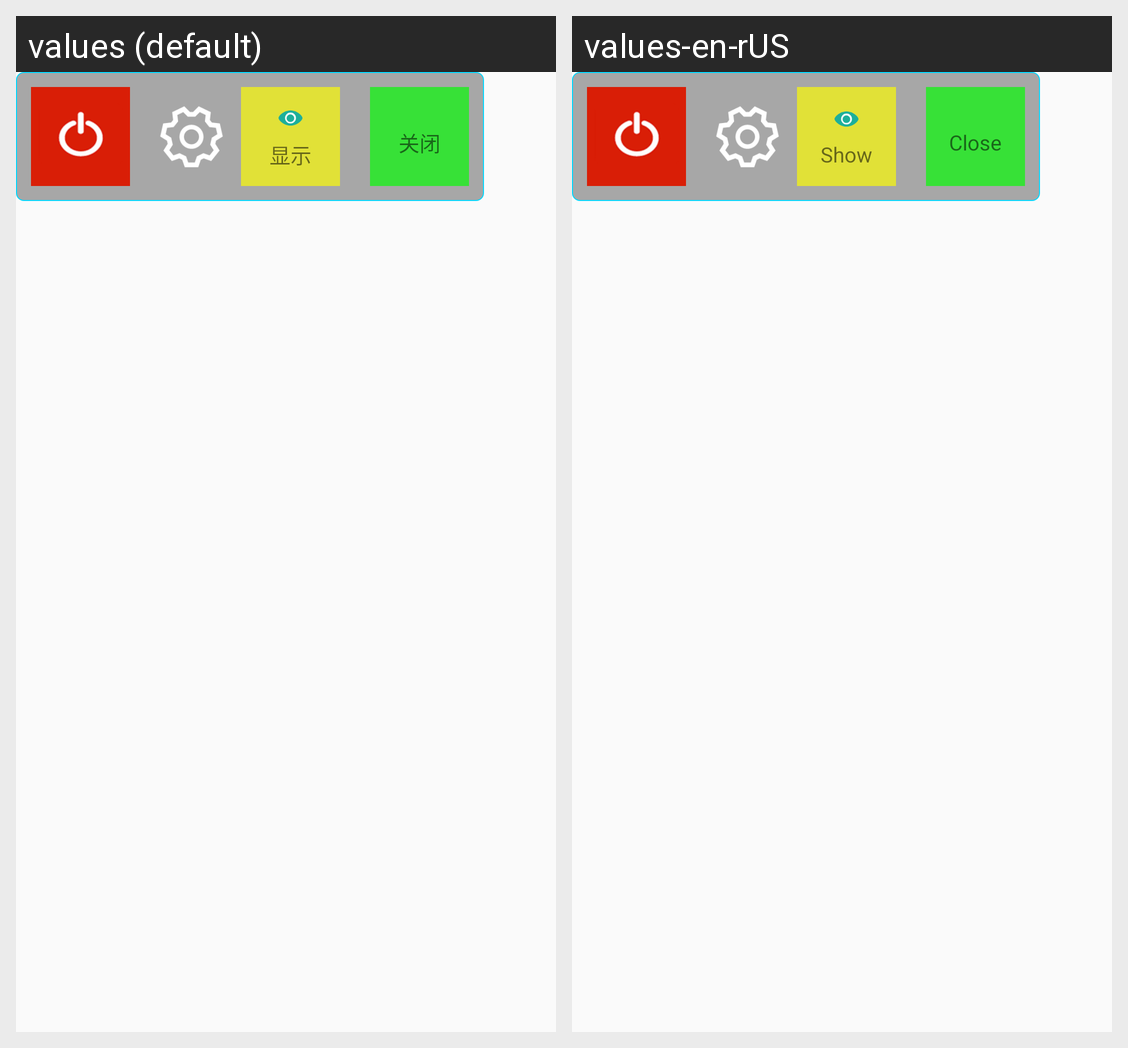

The same Android screen rendered under two of its app's locales, left to right. List the strings drawn on it with the default value and each locale's translation.
Android screen res/layout/view_keyboard_menu_btn_bar002.xml rendered under 2 locales, left to right: values (default), values-en-rUS. Device: Nexus 5 (rendered at 1080×1920; each locale shown at half size, 540×960, under a caption strip naming it); theme Theme.AppCompat.DayNight.NoActionBar.
Strings drawn on this screen, with the default value and each locale's value (text and hints the layout hard-codes, and strings that could not be matched under every locale, appear in the picture but are not listed):

kbv_show
  values: 显示
  values-en-rUS: Show

kbv_close
  values: 关闭
  values-en-rUS: Close
